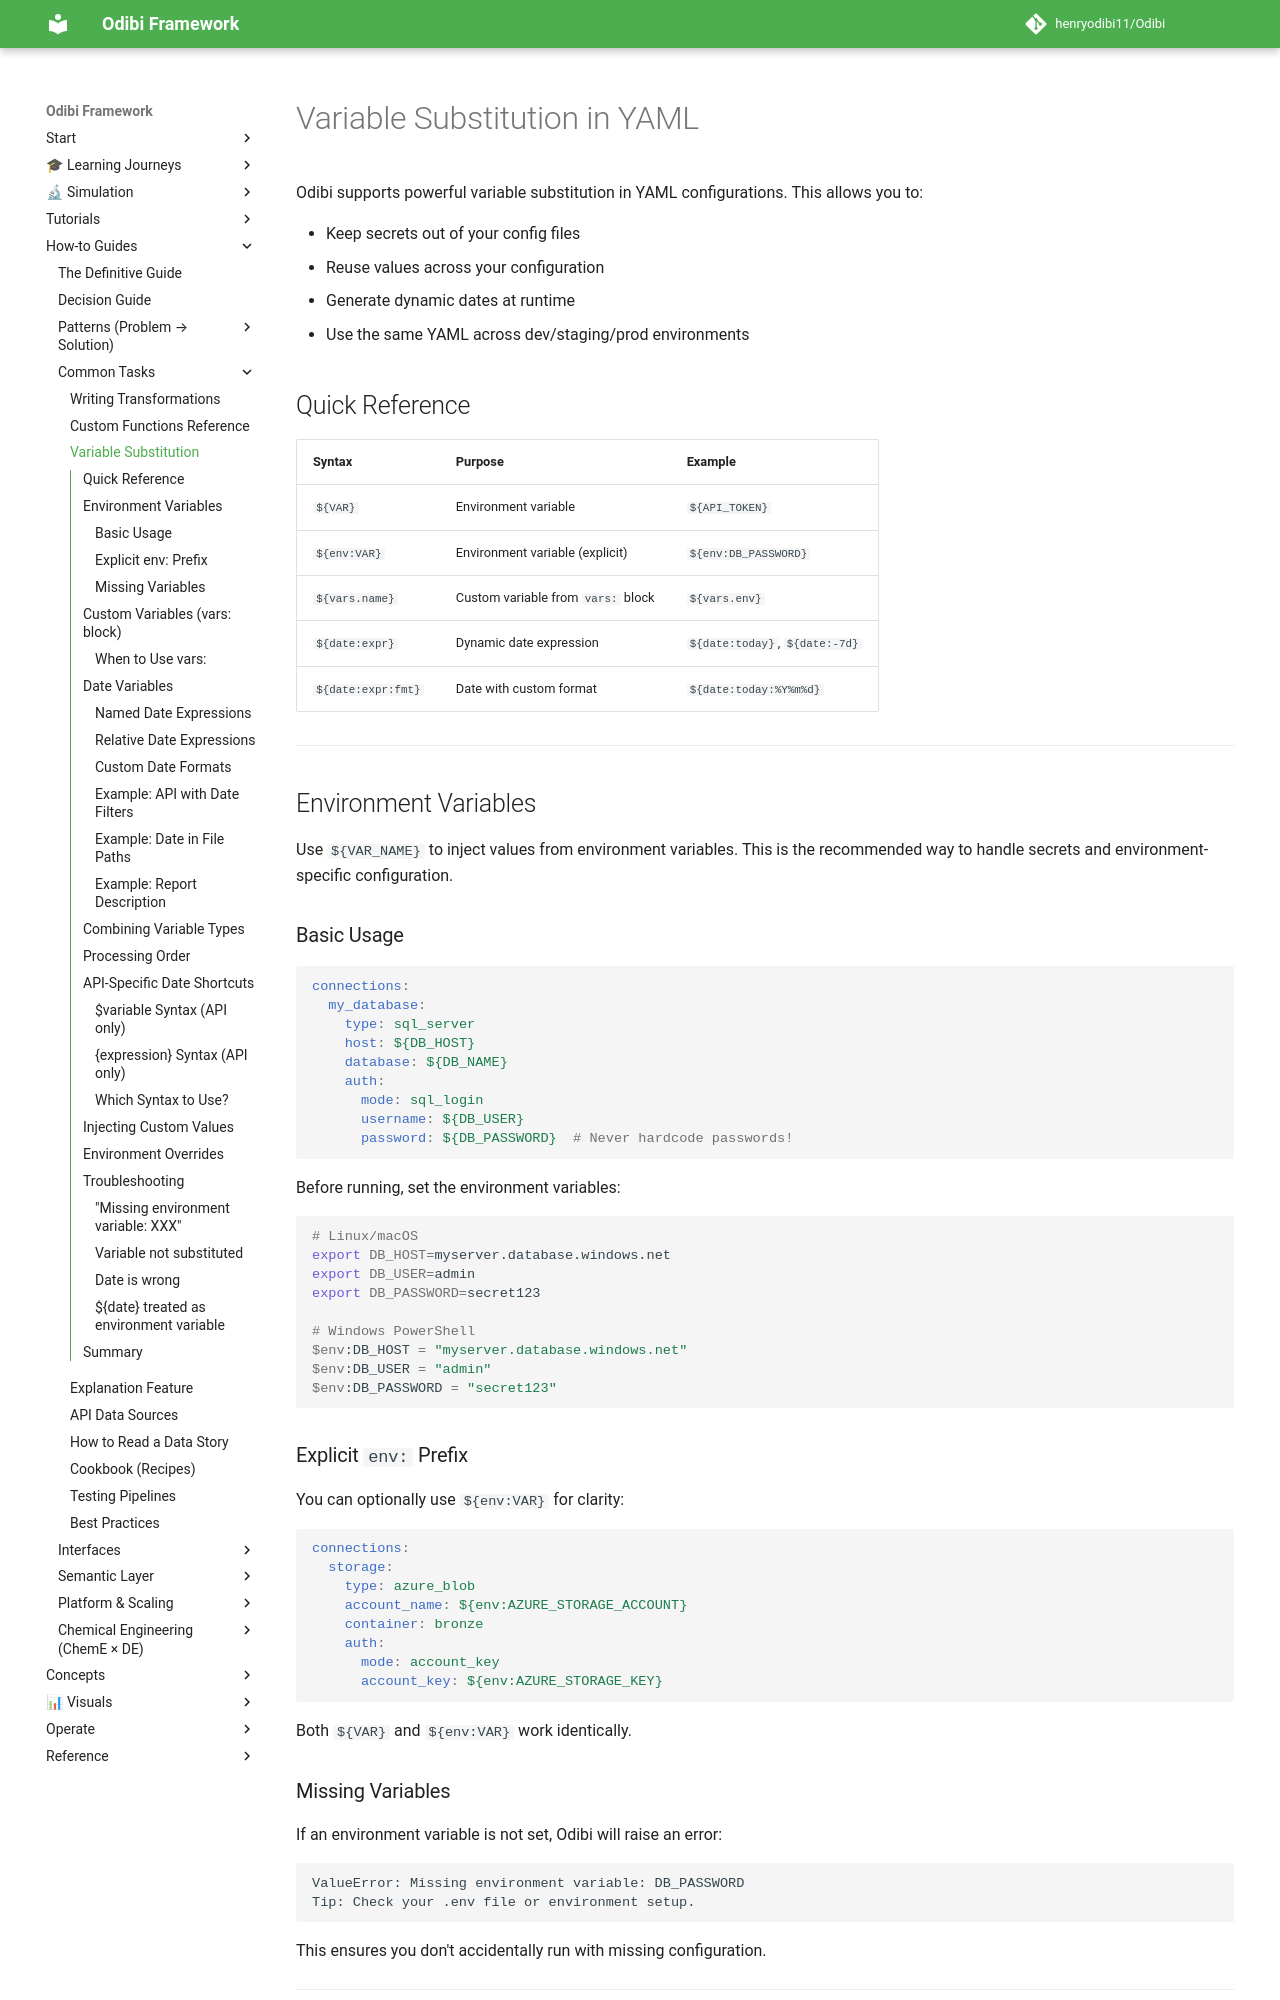

repository: henryodibi11/Odibi · page: guides/variable_substitution/index.html · generator: mkdocs

# Variable Substitution in YAML

Odibi supports powerful variable substitution in YAML configurations. This allows you to:

- Keep secrets out of your config files
- Reuse values across your configuration
- Generate dynamic dates at runtime
- Use the same YAML across dev/staging/prod environments

## Quick Reference

| Syntax | Purpose | Example |
|--------|---------|---------|
| `${VAR}` | Environment variable | `${API_TOKEN}` |
| `${env:VAR}` | Environment variable (explicit) | `${env:DB_PASSWORD}` |
| `${vars.name}` | Custom variable from `vars:` block | `${vars.env}` |
| `${date:expr}` | Dynamic date expression | `${date:today}`, `${date:-7d}` |
| `${date:expr:fmt}` | Date with custom format | `${date:today:%Y%m%d}` |

---

## Environment Variables

Use `${VAR_NAME}` to inject values from environment variables. This is the recommended way to handle secrets and environment-specific configuration.

### Basic Usage

```yaml
connections:
  my_database:
    type: sql_server
    host: ${DB_HOST}
    database: ${DB_NAME}
    auth:
      mode: sql_login
      username: ${DB_USER}
      password: ${DB_PASSWORD}  # Never hardcode passwords!
```

Before running, set the environment variables:

```bash
# Linux/macOS
export DB_HOST=myserver.database.windows.net
export DB_USER=admin
export DB_PASSWORD=secret123

# Windows PowerShell
$env:DB_HOST = "myserver.database.windows.net"
$env:DB_USER = "admin"
$env:DB_PASSWORD = "secret123"
```

### Explicit `env:` Prefix

You can optionally use `${env:VAR}` for clarity:

```yaml
connections:
  storage:
    type: azure_blob
    account_name: ${env:AZURE_STORAGE_ACCOUNT}
    container: bronze
    auth:
      mode: account_key
      account_key: ${env:AZURE_STORAGE_KEY}
```

Both `${VAR}` and `${env:VAR}` work identically.

### Missing Variables

If an environment variable is not set, Odibi will raise an error:

```
ValueError: Missing environment variable: DB_PASSWORD
Tip: Check your .env file or environment setup.
```

This ensures you don't accidentally run with missing configuration.

---
